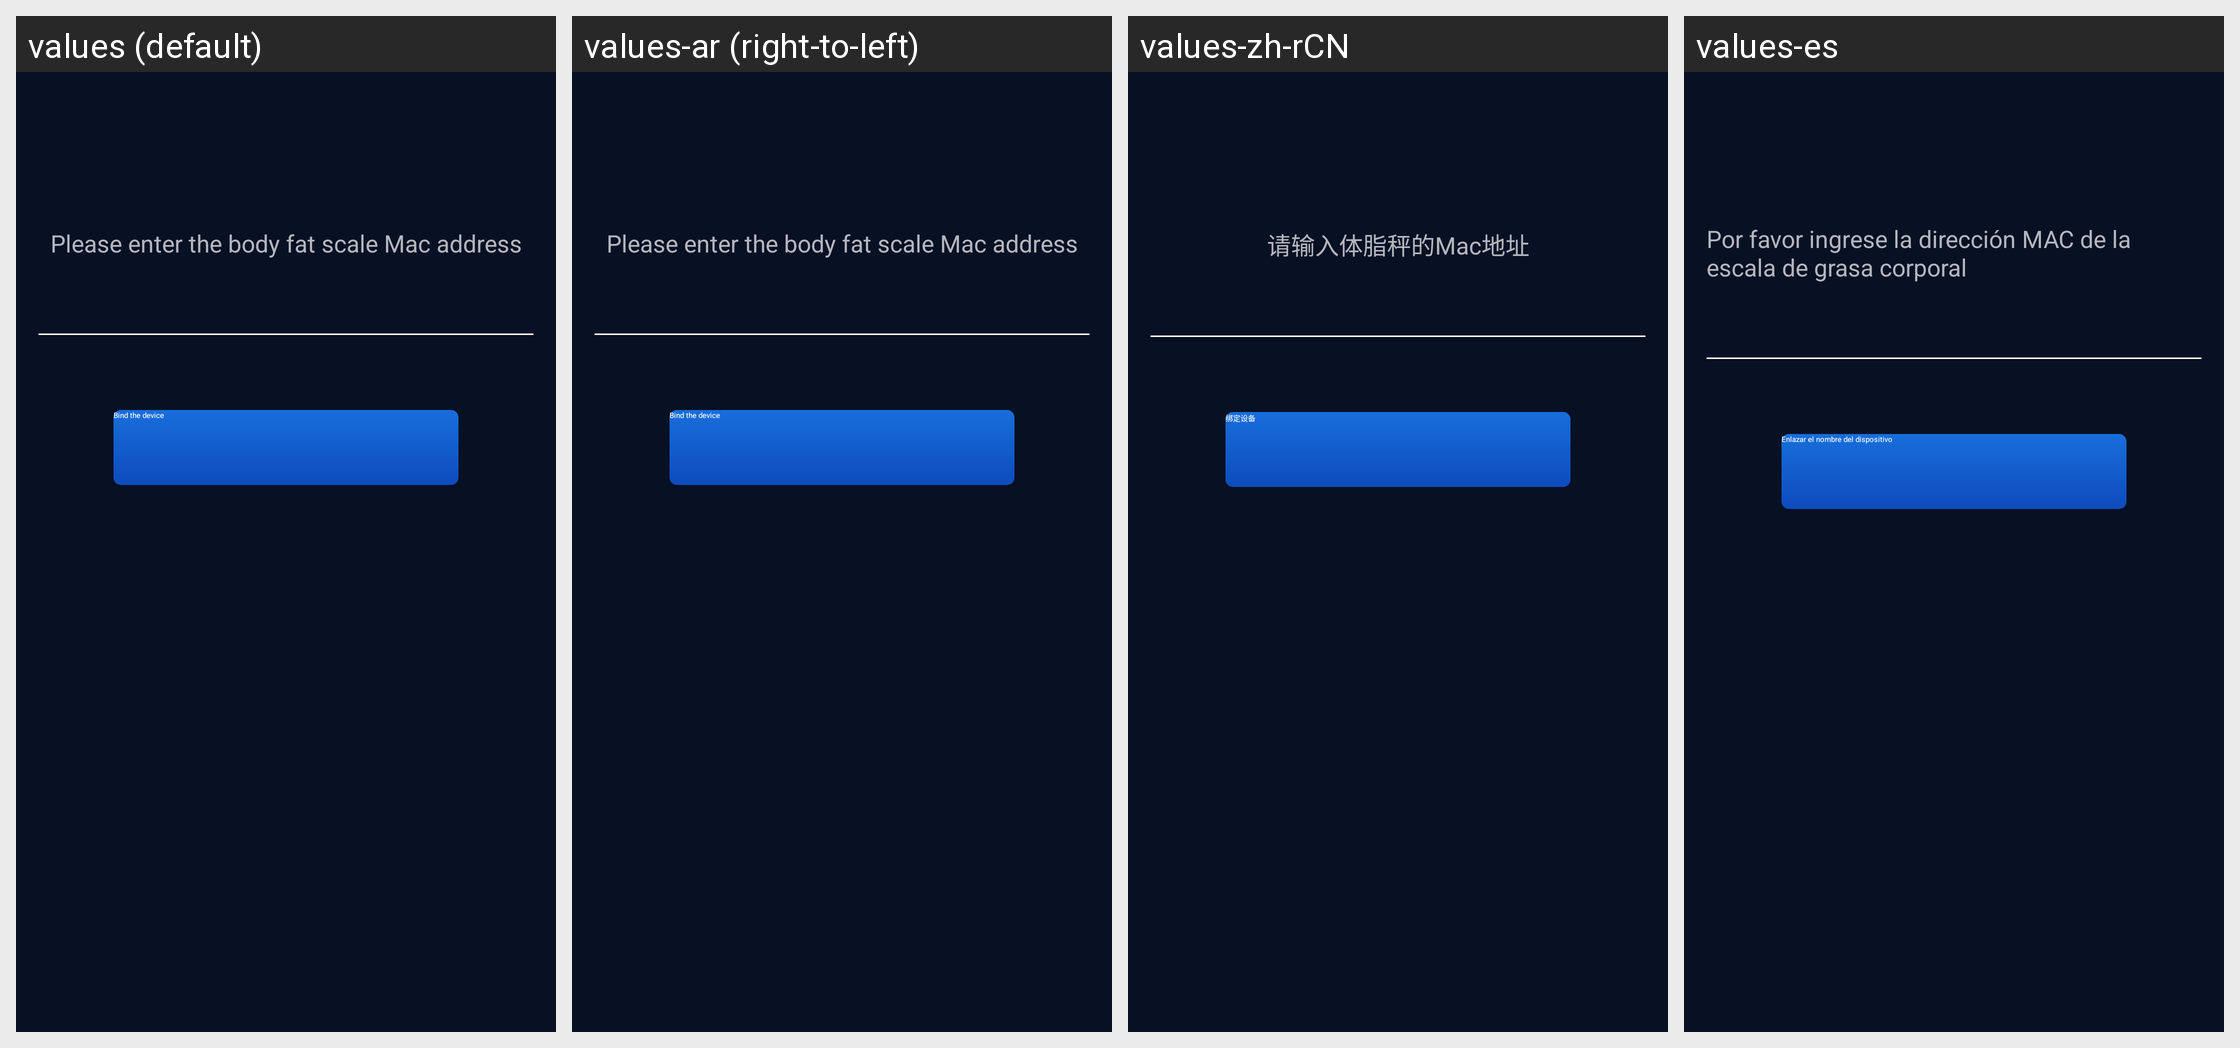

The Android screen above is rendered under several locales of the same app. Produce the string resources it draws, with the default and per-locale values.
Android screen res/layout/sport_module_activity_munal_bind_mac.xml rendered under 4 locales, left to right: values (default), values-ar (right-to-left), values-zh-rCN, values-es. Device: Nexus 5 (rendered at 1080×1920; each locale shown at half size, 540×960, under a caption strip naming it); theme AppTheme_1.
Other locales in the repository, not shown: values-af, values-bs, values-ca, values-cs, values-da, values-de, values-de-rDE, values-en, values-en-rGB, values-et, values-fi, values-fr, values-fr-rCA, values-fr-rFR, values-gl, values-hi, values-hr, values-hu, values-it, values-it-rIT, values-ja, values-ko, values-ko-rKR, values-nb, values-nl, values-pa, values-pl, values-pt, values-ro, values-ru, values-sk, values-sr, values-sv, values-th, values-th-rTH, values-tr, values-tr-rTR, values-uk-rUA, values-vi, values-zh, values-zh-rHK, values-zh-rTW.
Strings drawn on this screen, with the default value and each locale's value (text and hints the layout hard-codes, and strings that could not be matched under every locale, appear in the picture but are not listed):

sport_module_s2_mamul_bind_title
  values: Please enter the body fat scale Mac address
  values-ar: Please enter the body fat scale Mac address  [not translated; the default value is used]
  values-zh-rCN: 请输入体脂秤的Mac地址
  values-es: Por favor ingrese la dirección MAC de la escala de grasa corporal

sport_module_s2_mamul_bind_tag
  values: Bind the device
  values-ar: Bind the device  [not translated; the default value is used]
  values-zh-rCN: 绑定设备
  values-es: Enlazar el nombre del dispositivo
